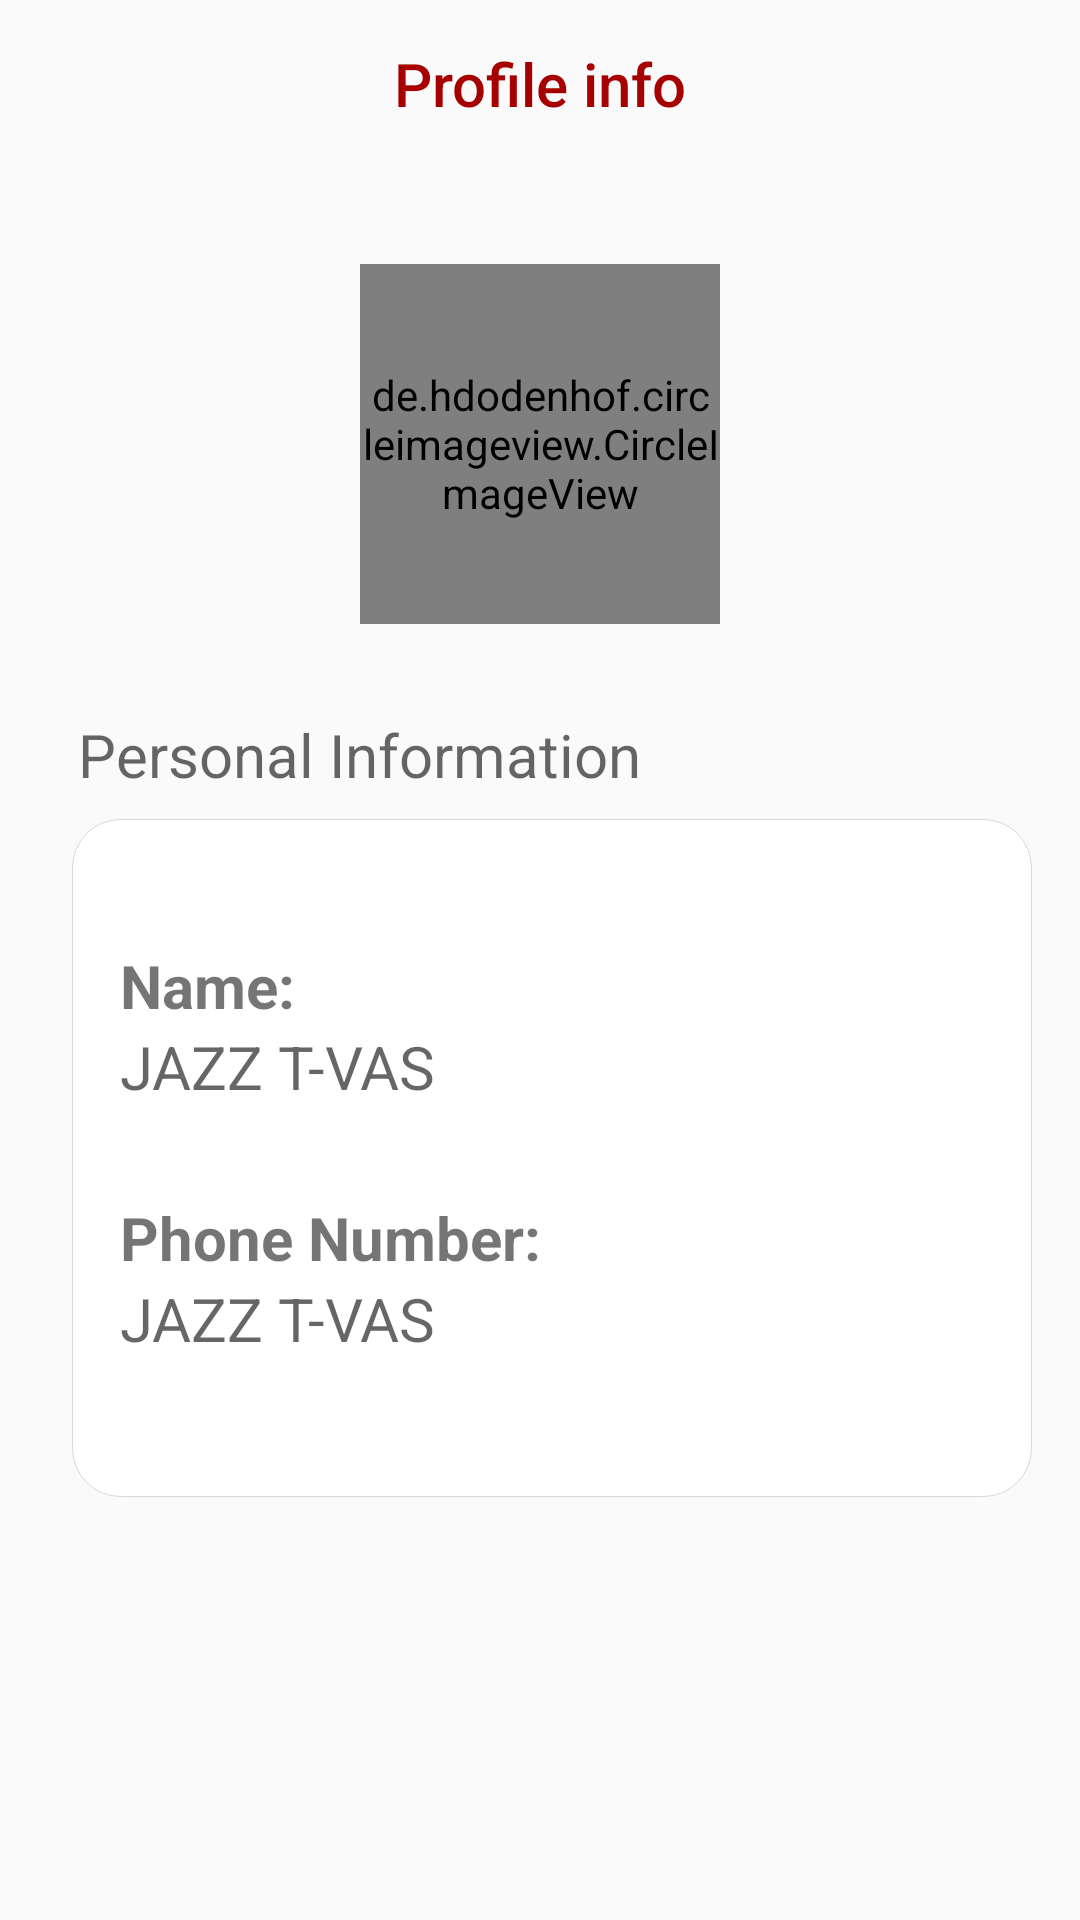

Layout XML and referenced resources for this Android screen:
<!-- AndroidManifest.xml: application theme AppTheme -->
<!-- res/layout/fragment_user.xml -->
<?xml version="1.0" encoding="utf-8"?>
<RelativeLayout
    xmlns:android="http://schemas.android.com/apk/res/android"
    xmlns:app="http://schemas.android.com/apk/res-auto"
    xmlns:tools="http://schemas.android.com/tools"
    android:layout_width="match_parent"
    android:layout_height="match_parent"
    android:orientation="vertical"
    tools:context=".CreateProfileActivity">


    <androidx.appcompat.widget.Toolbar
        android:id="@+id/toolbar_create_profile"
        android:layout_width="match_parent"
        android:layout_height="?attr/actionBarSize"
        android:theme="@style/MyToolbarTheme">


        <TextView
            android:id="@+id/toolbar_title_input_numberss"
            android:layout_width="wrap_content"
            android:layout_height="wrap_content"
            android:layout_gravity="center"
            android:text="@string/profile_info"
            android:textAppearance="@style/TextAppearance.AppCompat.Widget.ActionBar.Title"
            android:textColor="@color/colorPrimary" />

    </androidx.appcompat.widget.Toolbar>

    <LinearLayout
        android:layout_width="match_parent"
        android:layout_height="match_parent"
        android:layout_below="@id/toolbar_create_profile"
        android:layout_centerHorizontal="true"
        android:orientation="vertical"
        android:padding="16dp">

        <TextView
            android:id="@+id/tv_etc"
            android:layout_width="wrap_content"
            android:layout_height="wrap_content"
            android:gravity="center"
            android:visibility="gone"
            android:text="@string/please_provide_your_name_and_an_optional_profile_photourl" />

        <de.hdodenhof.circleimageview.CircleImageView
            android:id="@+id/img_avatar_create"
            android:layout_width="120dp"
            android:layout_height="120dp"
            android:layout_gravity="center"
            android:layout_marginTop="16dp"
            android:src="@drawable/profile"
            app:civ_circle_background_color="@color/colorPrimaryDark" />

        <TextView
            android:id="@+id/info"
            android:layout_width="match_parent"
            android:layout_height="wrap_content"
            android:layout_marginTop="30dp"
            android:layout_marginStart="10dp"
            android:hint="@string/personal_information"
            android:backgroundTint="@color/colorPrimaryDark"
            android:textSize="20sp" />


        <LinearLayout
            android:layout_width="match_parent"
            android:layout_height="wrap_content"
            android:layout_marginStart="8dp"
            android:layout_marginTop="8dp"
            android:background="@drawable/filled_rounded_rect"
            android:orientation="vertical"
            android:padding="16dp">

            <LinearLayout
                android:layout_width="match_parent"
                android:layout_height="wrap_content"
                android:layout_marginTop="26dp"
                android:orientation="vertical">

                <TextView
                    android:id="@+id/name"
                    android:layout_width="wrap_content"
                    android:layout_height="wrap_content"
                    android:layout_weight="1"
                    android:backgroundTint="@color/colorPrimaryDark"
                    android:text="@string/name"
                    android:textSize="20sp"
                    android:textStyle="bold" />


                <TextView
                    android:id="@+id/et_create_profile_username"
                    android:layout_width="wrap_content"
                    android:layout_height="wrap_content"
                    android:layout_weight="1"
                    android:backgroundTint="@color/colorPrimaryDark"
                    android:hint="@string/app_name"
                    android:textSize="20sp" />

        </LinearLayout>
        <LinearLayout
            android:layout_width="match_parent"
            android:layout_height="wrap_content"
            android:layout_marginTop="30dp"
            android:orientation="vertical"
            android:layout_marginBottom="30dp">

            <TextView
                android:id="@+id/phone_number"
                android:layout_width="wrap_content"
                android:layout_height="wrap_content"
                android:layout_weight="1"
                android:text="@string/phone_number"
                android:backgroundTint="@color/colorPrimaryDark"
                android:textSize="20sp"
                android:textStyle="bold" />

            <TextView
                android:id="@+id/et_create_profile_phone_number"
                android:layout_width="wrap_content"
                android:layout_height="wrap_content"
                android:layout_weight="1"
                android:hint="@string/app_name"
                android:backgroundTint="@color/colorPrimaryDark"
                android:textSize="20sp" />

        </LinearLayout>


    </LinearLayout>

    </LinearLayout>




</RelativeLayout>
<!-- resources referenced by this layout -->
<resources>
  <color name="colorPrimary">#A70000</color>
  <color name="colorPrimaryDark">#980202</color>
  <!-- drawable filled_rounded_rect (drawable) -->
  <?xml version="1.0" encoding="utf-8"?>
  <shape xmlns:android="http://schemas.android.com/apk/res/android" >
  
      <stroke android:width="0.5px"
          android:color="#d9d7d7" />
  
      <solid
  
          android:color="@android:color/white" />
  
      <corners android:radius="16dp" />
  
  </shape>
  <!-- drawable profile: png bitmap (drawable, 2301 bytes) -->
  <string name="app_name">JAZZ T-VAS</string>
  <string name="name">Name:</string>
  <string name="personal_information">Personal Information</string>
  <string name="phone_number">Phone Number:</string>
  <string name="please_provide_your_name_and_an_optional_profile_photourl">Please Enter your name and an optional profile photoUrl</string>
  <string name="profile_info">Profile info</string>
  <style name="MyToolbarTheme" parent="ThemeOverlay.AppCompat.Light">
          <item name="colorControlNormal">#FFFF</item>
          <item name="titleTextColor">#FFFF</item>
      </style>
  <style name="AppTheme" parent="Theme.AppCompat.Light.NoActionBar">
          
          <item name="colorPrimary">@color/colorPrimary</item>
          <item name="colorPrimaryDark">@color/colorPrimaryDark</item>
          <item name="colorAccent">@color/colorPrimary</item>
      </style>
</resources>
